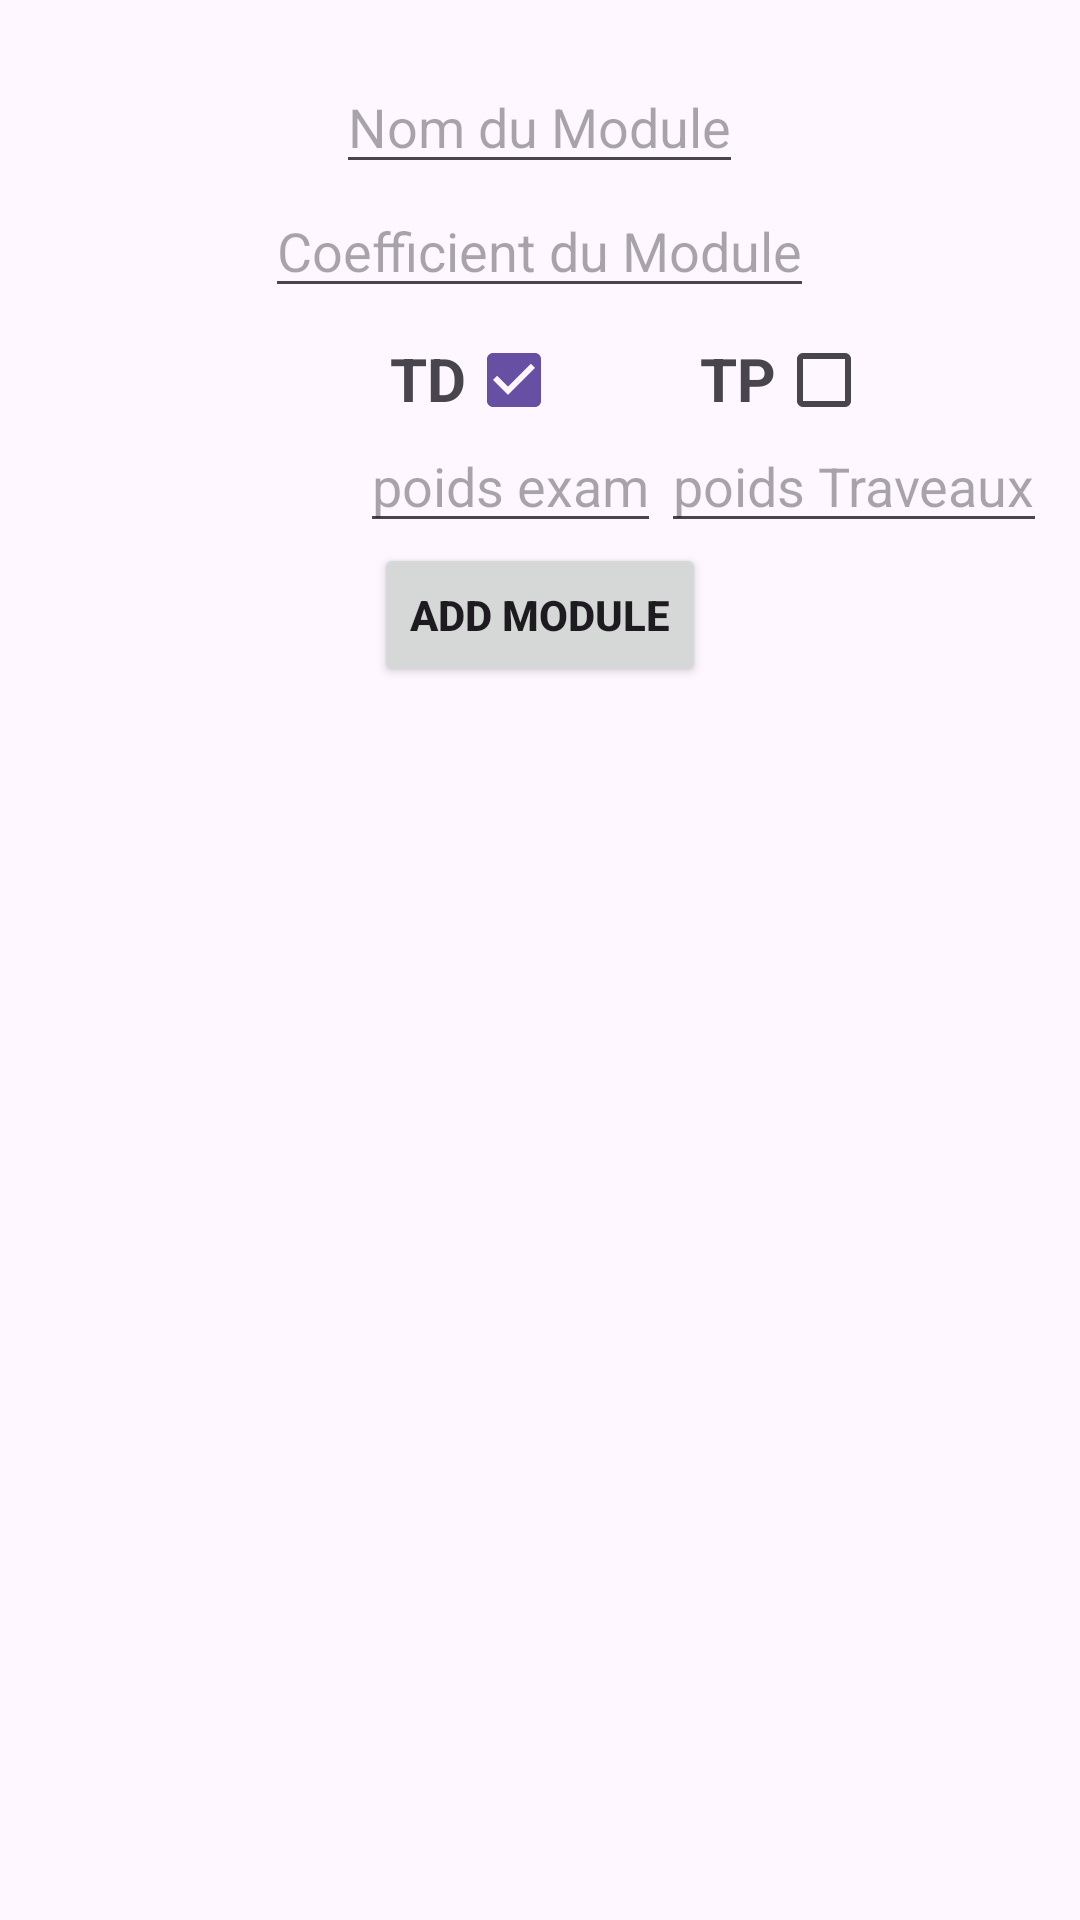

Layout XML and referenced resources for this Android screen:
<!-- AndroidManifest.xml: application theme Theme.Projet_TP_DAM -->
<!-- res/layout/activity_main.xml -->
<?xml version="1.0" encoding="utf-8"?>
<RelativeLayout xmlns:android="http://schemas.android.com/apk/res/android"
    xmlns:app="http://schemas.android.com/apk/res-auto"
    xmlns:tools="http://schemas.android.com/tools"
    android:id="@+id/main"
    android:layout_width="match_parent"
    android:layout_height="match_parent"
    android:paddingVertical="20dp"
    tools:context=".MainActivity">
    <EditText
        android:id="@+id/moduleName"
        android:layout_centerHorizontal="true"
        android:layout_width="wrap_content"
        android:layout_height="wrap_content"
        android:hint="Nom du Module"
    />

    <EditText
        android:id="@+id/moduleCoefficient"
        android:layout_below="@+id/moduleName"
        android:layout_centerHorizontal="true"
        android:layout_width="wrap_content"
        android:layout_height="wrap_content"
        android:hint="Coefficient du Module"
    />
    <TextView
        android:id="@+id/tdText"
        android:layout_below="@id/moduleCoefficient"
        android:layout_marginLeft="130dp"
        android:layout_width="wrap_content"
        android:layout_height="wrap_content"
        android:text="TD"
        android:textStyle="bold"
        android:textSize="20sp"
        android:layout_marginTop="10dp"
        />
    <CheckBox
        android:checked="true"
        android:id="@+id/tdChek"
        android:layout_toRightOf="@id/tdText"
        android:layout_below="@+id/moduleCoefficient"
        android:layout_centerHorizontal="true"
        android:layout_width="wrap_content"
        android:layout_height="wrap_content"
    />

    <TextView
        android:id="@+id/tpText"
        android:layout_centerHorizontal="true"
        android:layout_marginLeft="30dp"
        android:layout_toRightOf="@id/tdChek"
        android:layout_below="@id/moduleCoefficient"
        android:layout_width="wrap_content"
        android:layout_height="wrap_content"
        android:text="TP"
        android:textStyle="bold"
        android:textSize="20sp"
        android:layout_marginTop="10dp"
        />
    <CheckBox
        android:id="@+id/tpChek"
        android:layout_toRightOf="@id/tpText"
        android:layout_below="@+id/moduleCoefficient"
        android:layout_width="wrap_content"
        android:layout_height="wrap_content"
    />

    <EditText
        android:id="@+id/modulePoidsExam"
        android:layout_below="@+id/tdText"
        android:layout_marginLeft="120dp"
        android:layout_width="wrap_content"
        android:layout_height="wrap_content"
        android:hint="poids exam"
    />

    <EditText
        android:id="@+id/modulePoidsTraveaux"
        android:layout_below="@+id/tdText"
        android:layout_toRightOf="@id/modulePoidsExam"
        android:layout_centerHorizontal="true"
        android:layout_width="wrap_content"
        android:layout_height="wrap_content"
        android:hint="poids Traveaux"
        />

    <Button
        android:id="@+id/addButton"
        android:layout_centerHorizontal="true"
        android:text="Add module"
        android:textStyle="bold"
        android:layout_width="wrap_content"
        android:layout_height="wrap_content"
        android:layout_below="@id/modulePoidsExam"
    />

    <ListView
        android:id="@+id/listView"
        android:layout_below="@id/addButton"
        android:layout_width="wrap_content"
        android:layout_height="wrap_content"

        />


</RelativeLayout>
<!-- resources referenced by this layout -->
<resources>
  <style name="Theme.Projet_TP_DAM" parent="Base.Theme.Projet_TP_DAM" />
  <style name="Base.Theme.Projet_TP_DAM" parent="Theme.Material3.DayNight.NoActionBar">
          
          
      </style>
</resources>
